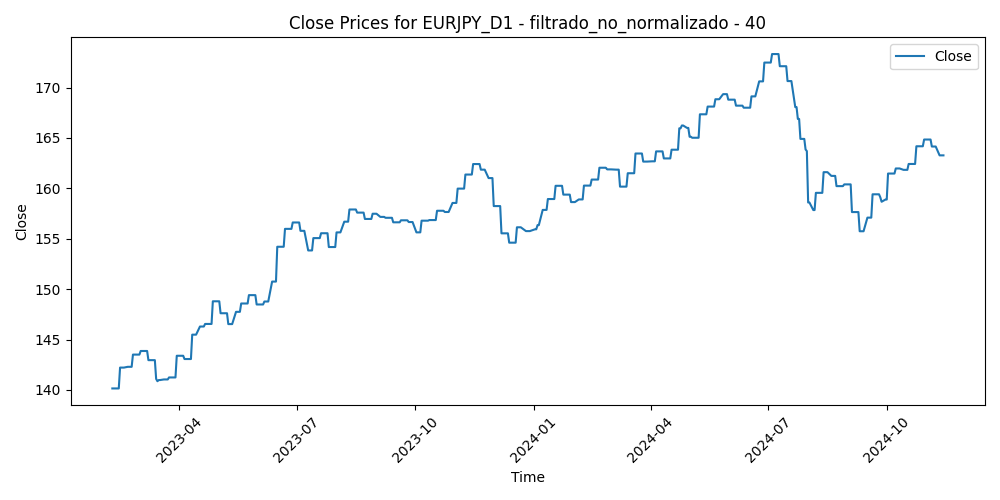

Values plotted in this chart, from the file beside it:
Time, Close, Volume, diferencia_media_40
2023-02-08, 140.1, 103291, 0.3793
2023-02-09, 140.1, 110846, -0.1141
2023-02-10, 140.1, 123816, 0.6414
2023-02-13, 140.1, 99559, -1.116
2023-02-14, 142.2, 126148, -2.046
2023-02-15, 142.2, 105027, -2.459
2023-02-16, 142.2, 107976, -1.969
2023-02-17, 142.2, 100887, -2.376
2023-02-20, 142.3, 77124, -2.313
2023-02-21, 142.3, 100706, -2.584
2023-02-22, 142.3, 102598, -1.916
2023-02-23, 142.3, 87672, -1.479
2023-02-24, 143.5, 117432, -2.632
2023-02-27, 143.5, 90177, -3.095
2023-02-28, 143.5, 99026, -2.498
2023-03-01, 143.5, 110022, -3.614
2023-03-02, 143.9, 110950, -3.118
2023-03-03, 143.9, 93783, -2.543
2023-03-06, 143.9, 102336, -3.217
2023-03-07, 143.9, 101873, -2.629
2023-03-08, 143, 96677, -2.694
2023-03-09, 143, 91745, -1.87
2023-03-10, 143, 143670, -1.388
2023-03-13, 143, 176890, -0.5647
2023-03-14, 141.1, 145366, -1.454
2023-03-15, 140.9, 161175, 1.519
2023-03-16, 141, 159855, 0.7535
2023-03-17, 141, 138019, 2.084
2023-03-20, 141, 148784, 1.857
2023-03-21, 141, 113176, 0.03705
2023-03-22, 141, 114651, -0.0264
2023-03-23, 141, 134727, 0.9871
2023-03-24, 141.2, 138227, 2.089
2023-03-27, 141.2, 100873, 0.6525
2023-03-28, 141.2, 100566, 0.7681
2023-03-29, 141.2, 102390, -1.283
2023-03-30, 143.4, 97680, -1.793
2023-03-31, 143.4, 106760, -1.031
2023-04-03, 143.4, 105615, -1.333
2023-04-04, 143.4, 99912, -1.191
2023-04-05, 143.1, 100589, 0.016
2023-04-06, 143.1, 84075, -0.6233
2023-04-07, 143.1, 66334, -0.6216
2023-04-10, 143.1, 83372, -1.694
2023-04-11, 145.5, 89762, -2.417
2023-04-12, 145.5, 104909, -2.79
2023-04-13, 145.5, 92487, -2.817
2023-04-14, 145.5, 100899, -3.301
2023-04-17, 146.3, 84723, -3.122
2023-04-18, 146.3, 91758, -3.253
2023-04-19, 146.3, 89082, -3.572
2023-04-20, 146.3, 94296, -3.142
2023-04-21, 146.5, 86696, -3.17
2023-04-24, 146.5, 91863, -3.985
2023-04-25, 146.5, 88325, -2.376
2023-04-26, 146.5, 106070, -3.108
2023-04-27, 148.8, 97469, -3.242
2023-04-28, 148.8, 125401, -5.396
2023-05-01, 148.8, 87413, -6.143
2023-05-02, 148.8, 105460, -5.322
... 400 more rows
